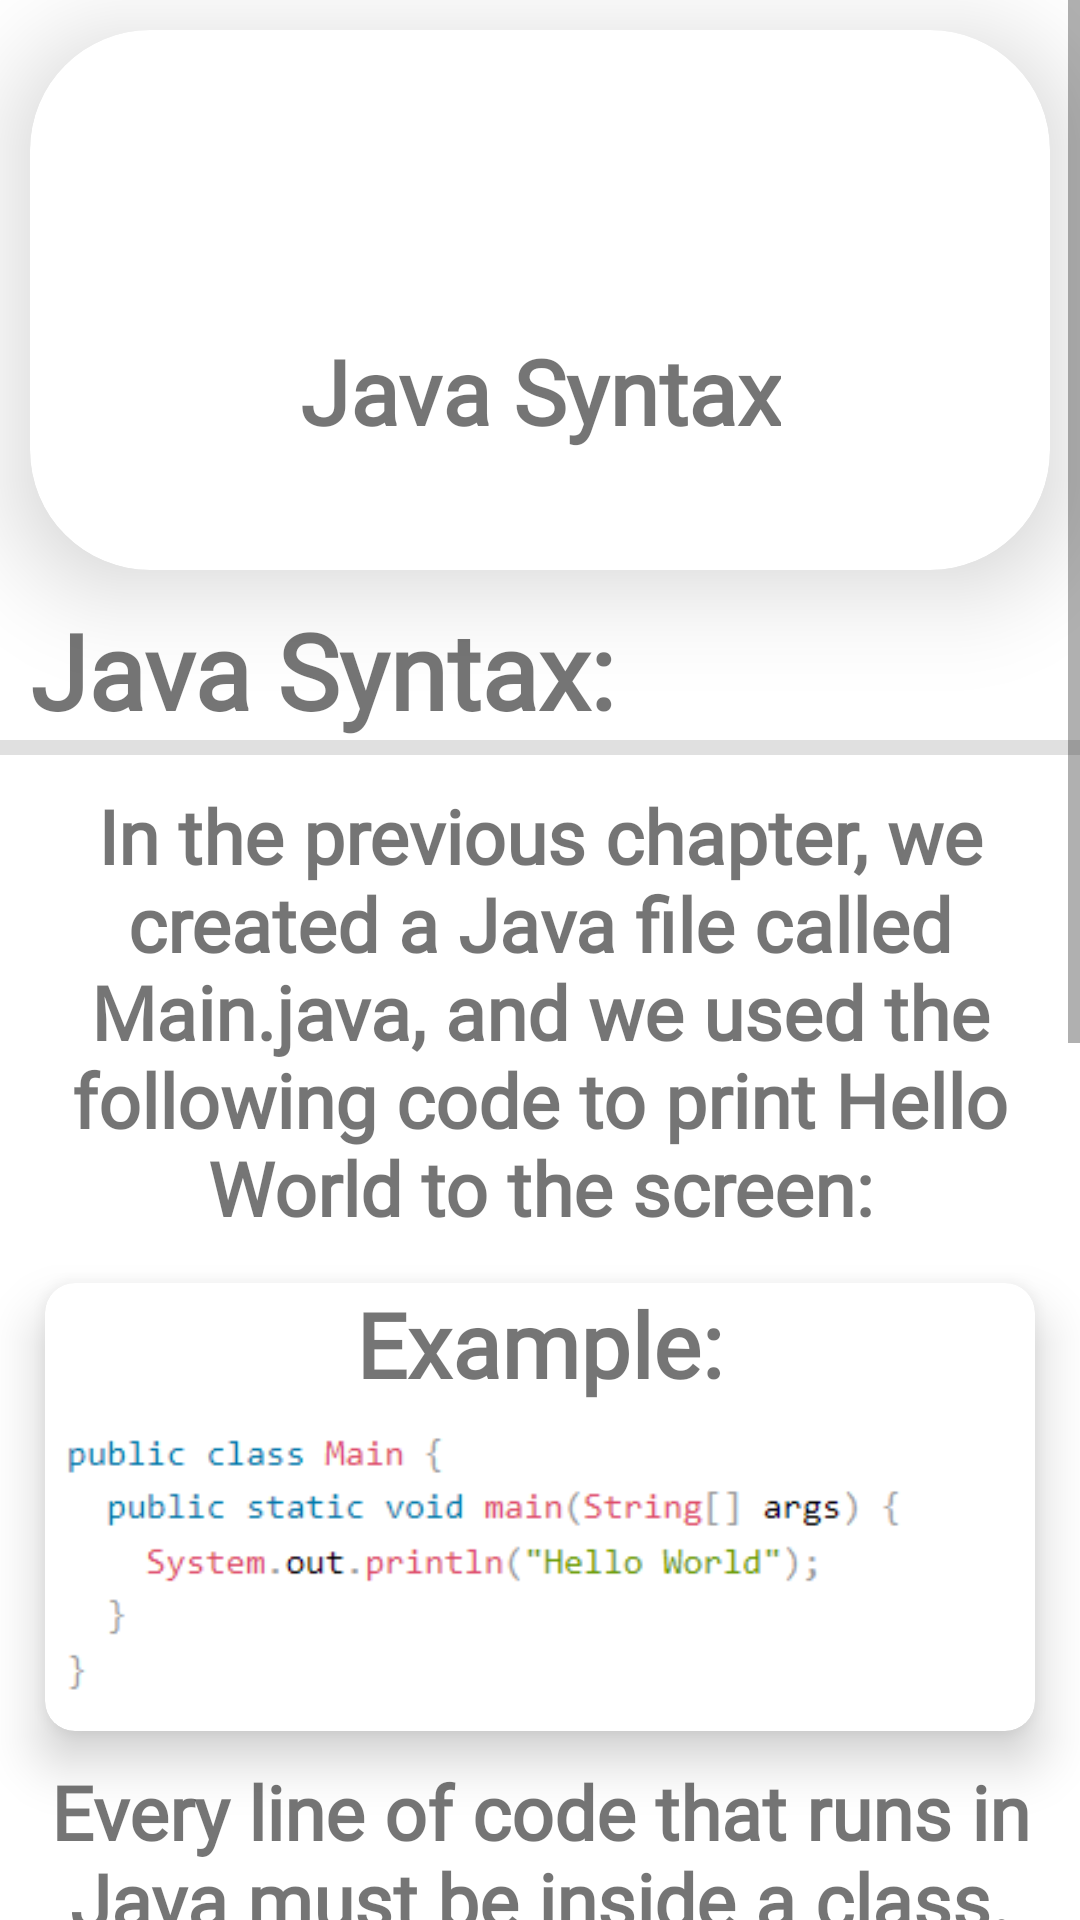

Android layout source for this screen:
<!-- AndroidManifest.xml: application theme Theme.LearnJavaApp -->
<!-- res/layout/level_syntax.xml -->
<?xml version="1.0" encoding="utf-8"?>
<androidx.constraintlayout.widget.ConstraintLayout xmlns:android="http://schemas.android.com/apk/res/android"
    xmlns:app="http://schemas.android.com/apk/res-auto"
    xmlns:tools="http://schemas.android.com/tools"
    android:layout_width="match_parent"
    android:layout_height="match_parent"
    tools:context=".Activites.DetaildActivity"
    android:forceDarkAllowed="false">

    <ScrollView
        android:layout_width="match_parent"
        android:layout_height="match_parent">

        <androidx.constraintlayout.widget.ConstraintLayout
            android:layout_width="match_parent"
            android:layout_height="match_parent">

            <androidx.cardview.widget.CardView
                android:id="@+id/cardView"
                android:layout_width="match_parent"
                android:layout_height="180dp"
                android:layout_margin="10dp"
                app:cardCornerRadius="40dp"
                app:cardElevation="20dp"
                app:layout_constraintEnd_toEndOf="parent"
                app:layout_constraintStart_toStartOf="parent"
                app:layout_constraintTop_toTopOf="parent">

                <androidx.constraintlayout.widget.ConstraintLayout
                    android:layout_width="match_parent"
                    android:layout_height="match_parent">

                    <TextView
                        android:id="@+id/txtLevelName"
                        style="@style/textThem"
                        android:layout_width="wrap_content"
                        android:layout_height="wrap_content"
                        android:fontFamily="@font/anton"
                        android:gravity="center"
                        android:text="Java Syntax"
                        app:layout_constraintBottom_toBottomOf="parent"
                        app:layout_constraintEnd_toEndOf="parent"
                        app:layout_constraintStart_toStartOf="parent"
                        app:layout_constraintTop_toBottomOf="@+id/imageView"
                        app:layout_constraintVertical_bias="0.0" />

                    <ImageView
                        android:id="@+id/imageView"
                        android:layout_width="100dp"
                        android:layout_height="100dp"
                        android:src="@drawable/code"
                        app:layout_constraintEnd_toEndOf="parent"
                        app:layout_constraintStart_toStartOf="parent"
                        app:layout_constraintTop_toTopOf="parent" />

                </androidx.constraintlayout.widget.ConstraintLayout>

            </androidx.cardview.widget.CardView>

            <TextView
                android:id="@+id/txtSubjectName"
                style="@style/textThem"
                android:layout_width="match_parent"
                android:layout_height="wrap_content"
                android:layout_margin="10dp"
                android:layout_marginTop="10dp"
                android:text="Java Syntax:"
                android:textSize="35dp"
                app:layout_constraintEnd_toEndOf="parent"
                app:layout_constraintStart_toStartOf="parent"
                app:layout_constraintTop_toBottomOf="@+id/cardView" />

            <com.google.android.material.divider.MaterialDivider
                android:id="@+id/materialDivider"
                android:layout_width="match_parent"
                android:layout_height="5dp"
                app:layout_constraintTop_toBottomOf="@+id/txtSubjectName" />

            <TextView
                android:id="@+id/txtLevelDetails"
                style="@style/long_text_style"

                android:layout_width="match_parent"
                android:layout_height="wrap_content"
                android:layout_marginTop="8dp"
                android:text="In the previous chapter, we created a Java file called Main.java, and we used the following code to print Hello World to the screen:"
                app:layout_constraintEnd_toEndOf="parent"
                app:layout_constraintStart_toStartOf="parent"
                app:layout_constraintTop_toBottomOf="@+id/materialDivider" />

            <androidx.cardview.widget.CardView
                android:id="@+id/exampleCardView"
                android:layout_width="match_parent"
                android:layout_height="wrap_content"
                android:layout_margin="15dp"
                app:cardCornerRadius="10dp"
                app:cardElevation="10dp"

                app:layout_constraintTop_toBottomOf="@+id/txtLevelDetails"
                tools:layout_editor_absoluteX="15dp">

                <LinearLayout
                    android:layout_width="match_parent"
                    android:layout_height="wrap_content"
                    android:gravity="center"
                    android:orientation="vertical">

                    <TextView
                        style="@style/textThem"
                        android:layout_width="wrap_content"
                        android:layout_height="wrap_content"
                        android:text="Example:" />

                    <ImageView
                        android:id="@+id/exampleImg"
                        android:layout_width="match_parent"
                        android:layout_height="wrap_content"
                        android:src="@drawable/get_started_example" />
                </LinearLayout>


            </androidx.cardview.widget.CardView>

            <TextView
                style="@style/long_text_style"
                android:layout_width="wrap_content"
                android:layout_height="wrap_content"
                android:layout_marginStart="10dp"
                android:fontFamily="@font/alata"
                android:text="Every line of code that runs in Java must be inside a class. In our example, we named the class Main. A class should always start with an uppercase first letter.\n
Note: Java is case-sensitive: MyClass and myclass has different meaning.\n

The name of the java file must match the class name. When saving the file, save it using the class name and add .java to the end of the filename. To run the example above on your computer, make sure that Java is properly installed: Go to the Get Started Chapter for how to install Java. The output should be:(Hello World)
"
                app:layout_constraintEnd_toEndOf="parent"
                app:layout_constraintStart_toStartOf="parent"
                app:layout_constraintTop_toBottomOf="@+id/exampleCardView" />

        </androidx.constraintlayout.widget.ConstraintLayout>

    </ScrollView>

</androidx.constraintlayout.widget.ConstraintLayout>
<!-- resources referenced by this layout -->
<resources>
  <!-- drawable get_started_example: png bitmap (drawable, 4114 bytes) -->
  <style name="long_text_style">
          <item name="android:textSize">25dp</item>
          <item name="android:textStyle">bold</item>
          <item name="android:gravity">center</item>
          <item name="textFillColor">@color/black</item>
          <item name="android:fontFamily">@font/copse</item>
          <item name="android:layout_margin">10dp</item>
      </style>
  <style name="textThem">
          <item name="android:textSize">30dp</item>
          <item name="android:textStyle">bold</item>
          <item name="android:fontFamily">@font/anton</item>
          <item name="textFillColor">@color/black</item>
          </style>
  <style name="Theme.LearnJavaApp" parent="Theme.MaterialComponents.DayNight.DarkActionBar">
          
          <item name="colorPrimary">@color/purple_500</item>
          <item name="colorPrimaryVariant">@color/purple_700</item>
          <item name="colorOnPrimary">@color/white</item>
          
          <item name="colorSecondary">@color/teal_200</item>
          <item name="colorSecondaryVariant">@color/teal_700</item>
          <item name="colorOnSecondary">@color/black</item>
          
          <item name="android:statusBarColor">?attr/colorPrimaryVariant</item>
          
      </style>
  <color name="black">#FF000000</color>
  <color name="purple_500">#0090FF</color>
  <color name="purple_700">#0090FF</color>
  <color name="white">#FFFFFFFF</color>
  <color name="teal_200">#FF03DAC5</color>
  <color name="teal_700">#FF018786</color>
</resources>
